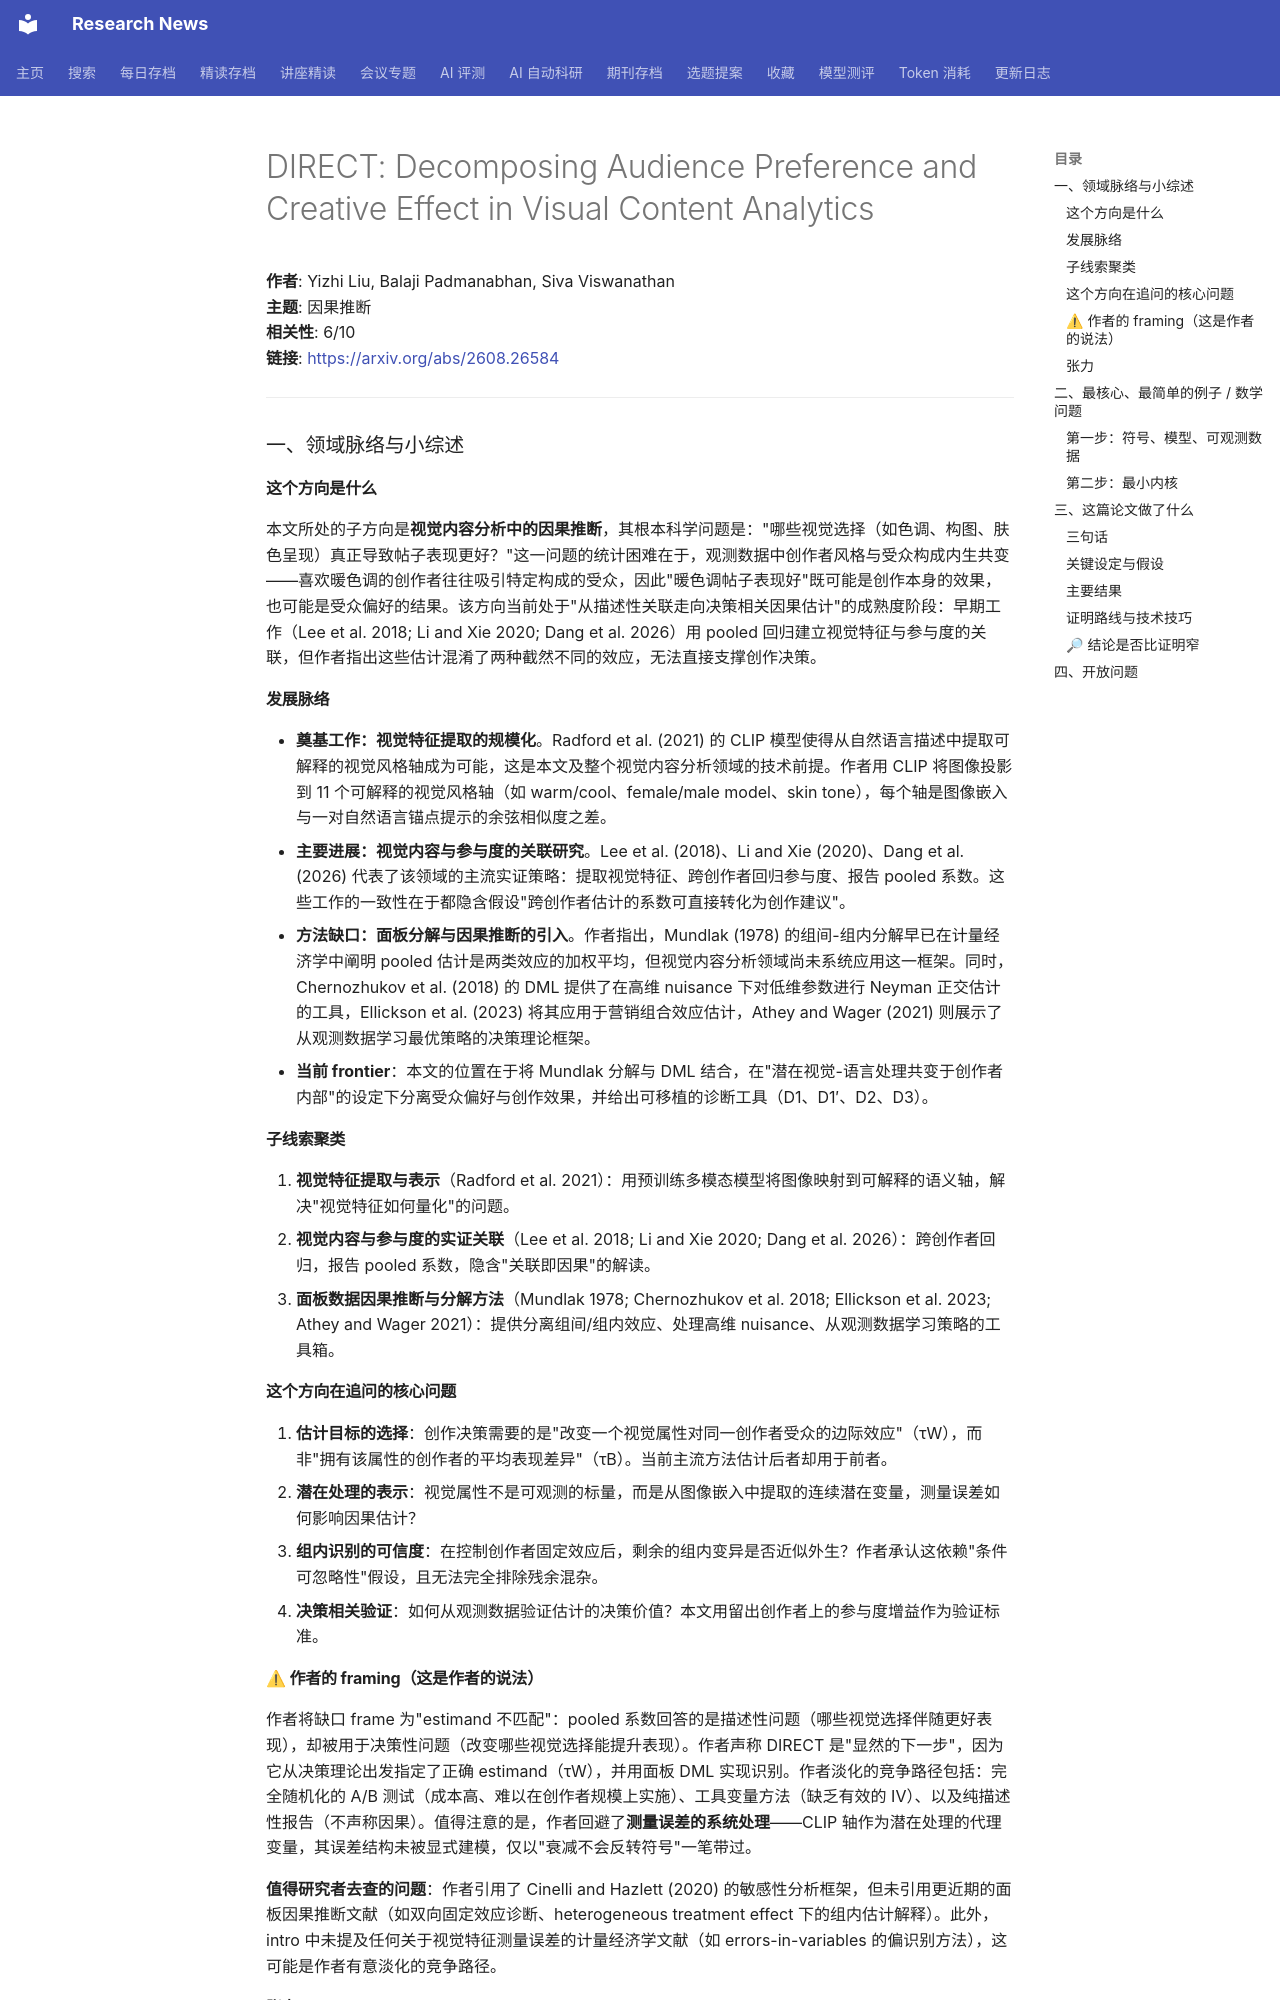

repository: cxy0714/research-news · page: deep_reads/2026-08-27-2608.26584/index.html · generator: mkdocs

# DIRECT: Decomposing Audience Preference and Creative Effect in Visual Content Analytics

**作者**: Yizhi Liu, Balaji Padmanabhan, Siva Viswanathan  
**主题**: 因果推断  
**相关性**: 6/10  
**链接**: <https://arxiv.org/abs/2608.26584>

---

### 一、领域脉络与小综述

#### 这个方向是什么

本文所处的子方向是**视觉内容分析中的因果推断**，其根本科学问题是："哪些视觉选择（如色调、构图、肤色呈现）真正导致帖子表现更好？"这一问题的统计困难在于，观测数据中创作者风格与受众构成内生共变——喜欢暖色调的创作者往往吸引特定构成的受众，因此"暖色调帖子表现好"既可能是创作本身的效果，也可能是受众偏好的结果。该方向当前处于"从描述性关联走向决策相关因果估计"的成熟度阶段：早期工作（Lee et al. 2018; Li and Xie 2020; Dang et al. 2026）用 pooled 回归建立视觉特征与参与度的关联，但作者指出这些估计混淆了两种截然不同的效应，无法直接支撑创作决策。

#### 发展脉络

- **奠基工作：视觉特征提取的规模化**。Radford et al. (2021) 的 CLIP 模型使得从自然语言描述中提取可解释的视觉风格轴成为可能，这是本文及整个视觉内容分析领域的技术前提。作者用 CLIP 将图像投影到 11 个可解释的视觉风格轴（如 warm/cool、female/male model、skin tone），每个轴是图像嵌入与一对自然语言锚点提示的余弦相似度之差。
- **主要进展：视觉内容与参与度的关联研究**。Lee et al. (2018)、Li and Xie (2020)、Dang et al. (2026) 代表了该领域的主流实证策略：提取视觉特征、跨创作者回归参与度、报告 pooled 系数。这些工作的一致性在于都隐含假设"跨创作者估计的系数可直接转化为创作建议"。
- **方法缺口：面板分解与因果推断的引入**。作者指出，Mundlak (1978) 的组间-组内分解早已在计量经济学中阐明 pooled 估计是两类效应的加权平均，但视觉内容分析领域尚未系统应用这一框架。同时，Chernozhukov et al. (2018) 的 DML 提供了在高维 nuisance 下对低维参数进行 Neyman 正交估计的工具，Ellickson et al. (2023) 将其应用于营销组合效应估计，Athey and Wager (2021) 则展示了从观测数据学习最优策略的决策理论框架。
- **当前 frontier**：本文的位置在于将 Mundlak 分解与 DML 结合，在"潜在视觉-语言处理共变于创作者内部"的设定下分离受众偏好与创作效果，并给出可移植的诊断工具（D1、D1′、D2、D3）。

#### 子线索聚类

1. **视觉特征提取与表示**（Radford et al. 2021）：用预训练多模态模型将图像映射到可解释的语义轴，解决"视觉特征如何量化"的问题。
2. **视觉内容与参与度的实证关联**（Lee et al. 2018; Li and Xie 2020; Dang et al. 2026）：跨创作者回归，报告 pooled 系数，隐含"关联即因果"的解读。
3. **面板数据因果推断与分解方法**（Mundlak 1978; Chernozhukov et al. 2018; Ellickson et al. 2023; Athey and Wager 2021）：提供分离组间/组内效应、处理高维 nuisance、从观测数据学习策略的工具箱。

#### 这个方向在追问的核心问题

1. **估计目标的选择**：创作决策需要的是"改变一个视觉属性对同一创作者受众的边际效应"（τW），而非"拥有该属性的创作者的平均表现差异"（τB）。当前主流方法估计后者却用于前者。
2. **潜在处理的表示**：视觉属性不是可观测的标量，而是从图像嵌入中提取的连续潜在变量，测量误差如何影响因果估计？
3. **组内识别的可信度**：在控制创作者固定效应后，剩余的组内变异是否近似外生？作者承认这依赖"条件可忽略性"假设，且无法完全排除残余混杂。
4. **决策相关验证**：如何从观测数据验证估计的决策价值？本文用留出创作者上的参与度增益作为验证标准。

#### ⚠ 作者的 framing（这是作者的说法）

作者将缺口 frame 为"estimand 不匹配"：pooled 系数回答的是描述性问题（哪些视觉选择伴随更好表现），却被用于决策性问题（改变哪些视觉选择能提升表现）。作者声称 DIRECT 是"显然的下一步"，因为它从决策理论出发指定了正确 estimand（τW），并用面板 DML 实现识别。作者淡化的竞争路径包括：完全随机化的 A/B 测试（成本高、难以在创作者规模上实施）、工具变量方法（缺乏有效的 IV）、以及纯描述性报告（不声称因果）。值得注意的是，作者回避了**测量误差的系统处理**——CLIP 轴作为潜在处理的代理变量，其误差结构未被显式建模，仅以"衰减不会反转符号"一笔带过。

**值得研究者去查的问题**：作者引用了 Cinelli and Hazlett (2020) 的敏感性分析框架，但未引用更近期的面板因果推断文献（如双向固定效应诊断、heterogeneous treatment effect 下的组内估计解释）。此外，intro 中未提及任何关于视觉特征测量误差的计量经济学文献（如 errors-in-variables 的偏识别方法），这可能是作者有意淡化的竞争路径。

#### 张力

未见明显对立引用。但存在一个隐含张力：Lee et al. (2018) 等早期工作隐含"pooled 系数可指导创作"，而本文的核心论点正是这一解读的系统性错误。这不是方法上的矛盾，而是解读层面的分歧——早期工作可能只声称描述性关联，是后续应用者（平台工具、行业报告）将其误读为决策指导。

---

### 二、最核心、最简单的例子 / 数学问题
